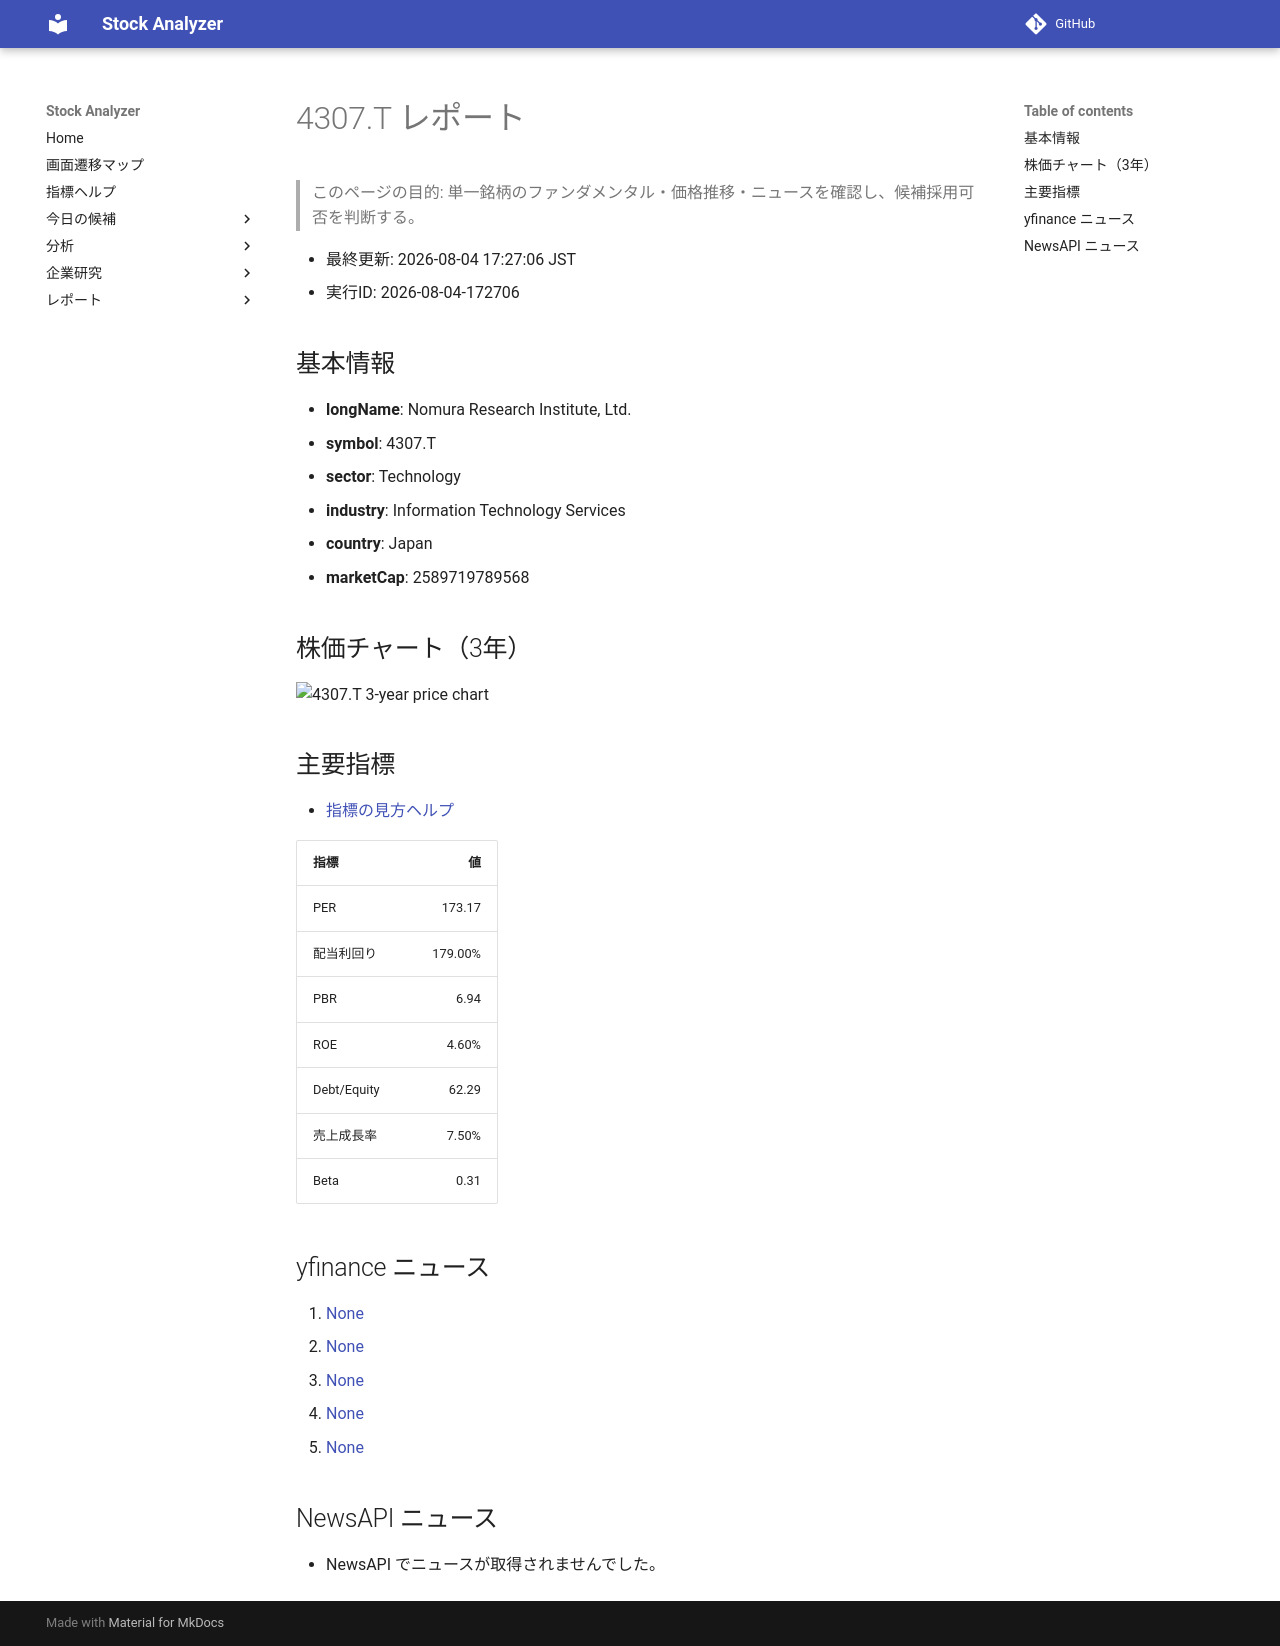

repository: Yumi-note/Making-APP · page: reports/2026-08-04/172706/4307_T/index.html · generator: mkdocs

# 4307.T レポート

> このページの目的: 単一銘柄のファンダメンタル・価格推移・ニュースを確認し、候補採用可否を判断する。

- 最終更新: 2026-08-04 17:27:06 JST
- 実行ID: 2026-08-04-172706

## 基本情報

- **longName**: Nomura Research Institute, Ltd.
- **symbol**: 4307.T
- **sector**: Technology
- **industry**: Information Technology Services
- **country**: Japan
- **marketCap**: 2589719789568

## 株価チャート（3年）

![4307.T 3-year price chart](4307_T_3y.png)

## 主要指標

- [指標の見方ヘルプ](../../../../indicators.md)

| 指標 | 値 |
|---|---:|
| PER | 173.17 |
| 配当利回り | 179.00% |
| PBR | 6.94 |
| ROE | 4.60% |
| Debt/Equity | 62.29 |
| 売上成長率 | 7.50% |
| Beta | 0.31 |

## yfinance ニュース

1. [None](None)
2. [None](None)
3. [None](None)
4. [None](None)
5. [None](None)

## NewsAPI ニュース

- NewsAPI でニュースが取得されませんでした。
